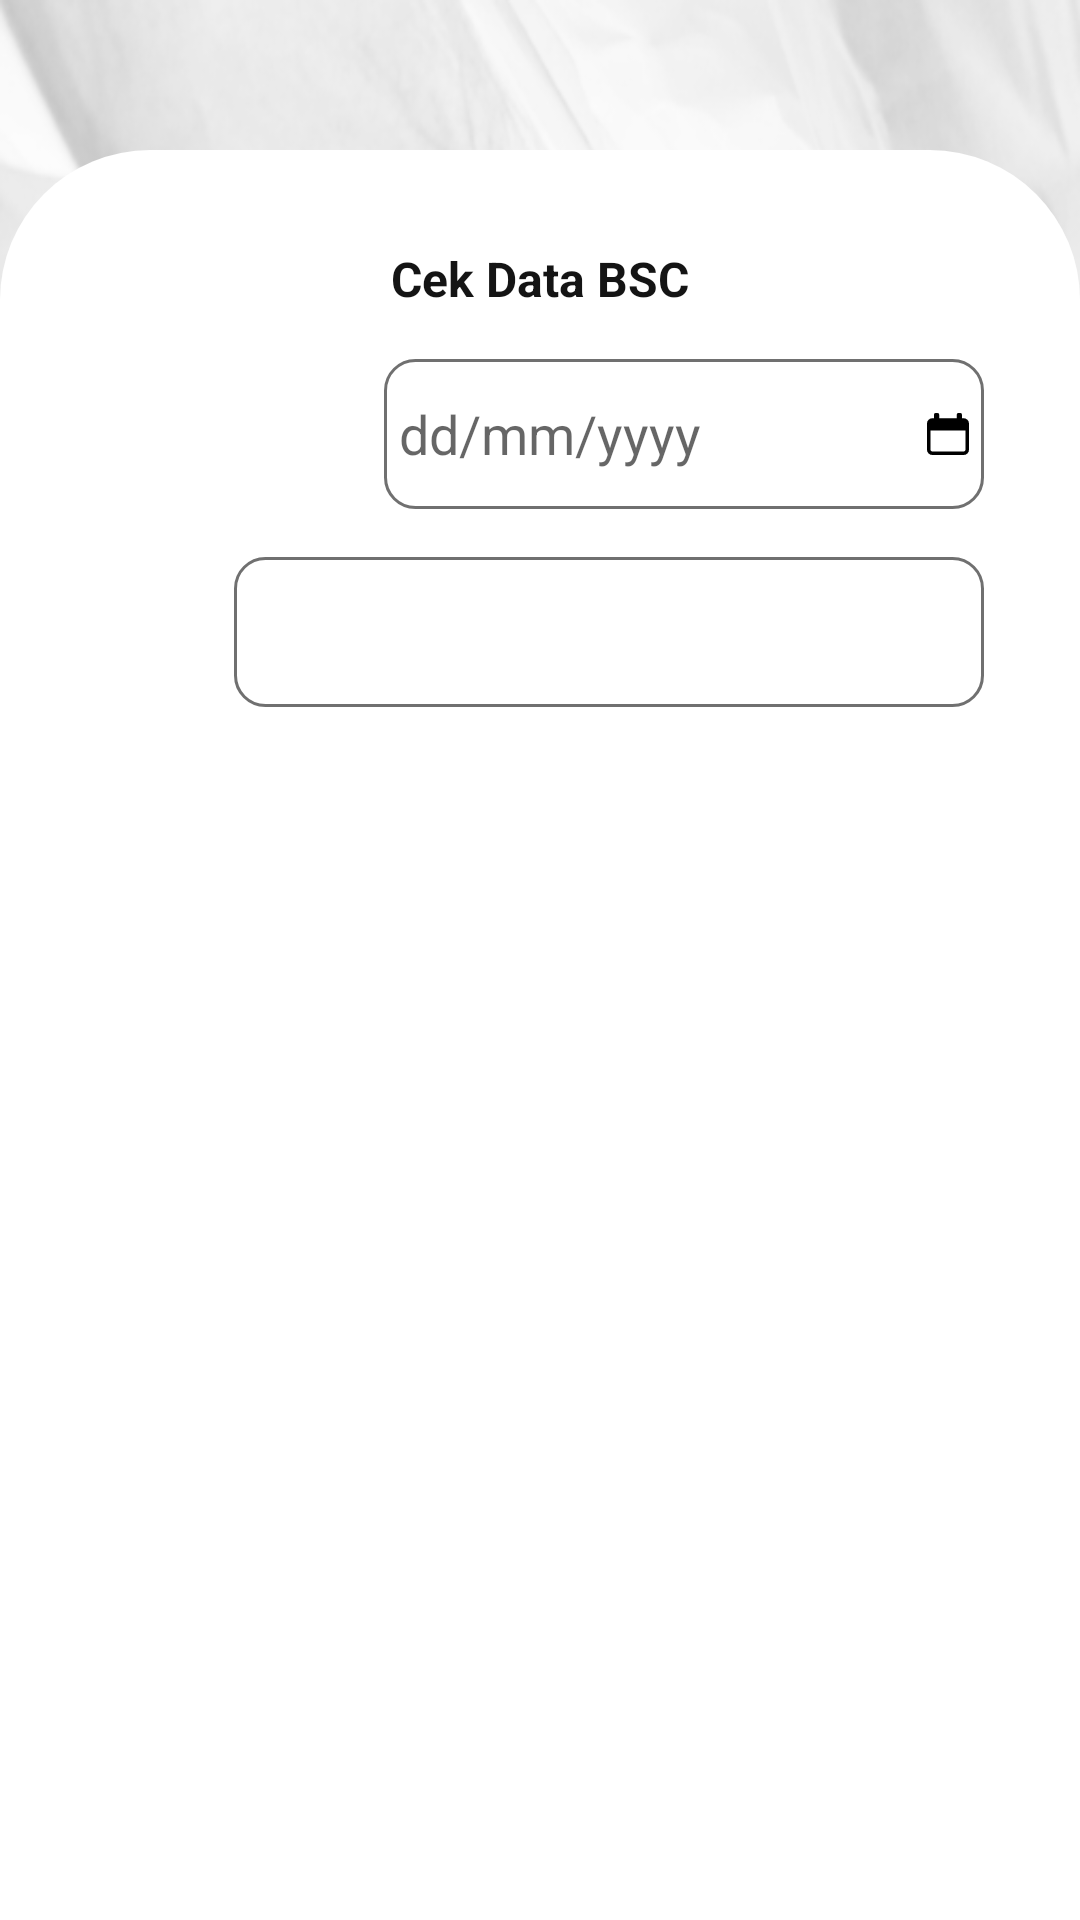

Android layout source for this screen:
<!-- AndroidManifest.xml: application theme Theme.Bsc_corporate -->
<!-- res/layout/fragment_cek_data.xml -->
<?xml version="1.0" encoding="utf-8"?>
<androidx.core.widget.NestedScrollView xmlns:android="http://schemas.android.com/apk/res/android"
    android:layout_width="match_parent"
    android:layout_height="match_parent"
    xmlns:tools="http://schemas.android.com/tools"
    android:background="#FFFFFF"
    xmlns:app="http://schemas.android.com/apk/res-auto">

    <FrameLayout
        android:layout_width="match_parent"
        android:layout_height="match_parent">
        <View
            android:layout_width="match_parent"
            android:layout_height="match_parent"
            android:background="@drawable/root"/>
        <androidx.constraintlayout.widget.ConstraintLayout
            android:layout_width="match_parent"
            android:background="@drawable/bg_bottomsheet"
            android:layout_marginTop="50dp"
            android:layout_height="match_parent">
            <TextView
                android:id="@+id/layout_title"
                android:layout_width="wrap_content"
                android:layout_height="wrap_content"
                android:text="Cek Data BSC"
                android:layout_margin="@dimen/xlarge"
                android:textSize="@dimen/medium"
                android:textColor="#141414"
                android:textStyle="bold"
                app:layout_constraintTop_toTopOf="parent"
                app:layout_constraintRight_toRightOf="parent"
                app:layout_constraintLeft_toLeftOf="parent"
                android:layout_gravity="bottom"/>
            <RelativeLayout
                android:id="@+id/layout_category"
                android:layout_width="250dp"
                android:layout_height="wrap_content"
                android:layout_marginTop="@dimen/medium"
                android:layout_marginRight="@dimen/xlarge"
                android:layout_weight=".28"
                app:layout_constraintTop_toBottomOf="@+id/filter_date"
                app:layout_constraintRight_toRightOf="parent"
                android:background="@drawable/bg_filter"
                android:orientation="horizontal">

                <Spinner
                    android:id="@+id/filter_category"
                    android:layout_width="match_parent"
                    android:layout_height="30dp"
                    android:layout_centerVertical="true"
                    android:layout_gravity="center"
                    android:layout_marginLeft="5dp"
                    android:background="@android:color/transparent"
                    android:gravity="center"
                    android:spinnerMode="dropdown" />

                <ImageView
                    android:layout_width="10dp"
                    android:layout_height="10dp"
                    android:layout_alignParentRight="true"
                    android:layout_centerVertical="true"
                    android:layout_gravity="center"
                    android:src="@drawable/ic_spinner" />

            </RelativeLayout>

            <EditText
                android:id="@+id/filter_date"
                android:layout_width="200dp"
                android:layout_height="50dp"
                app:layout_constraintTop_toBottomOf="@+id/layout_title"
                app:layout_constraintRight_toRightOf="parent"
                android:background="@drawable/bg_filter"
                android:layout_marginTop="@dimen/medium"
                android:layout_marginRight="@dimen/xlarge"
                android:padding="5dp"
                android:clickable="false"
                android:cursorVisible="false"
                android:focusable="false"
                android:focusableInTouchMode="false"
                android:hint="dd/mm/yyyy"
                android:drawableRight="@drawable/ic_calendar"/>

            <androidx.recyclerview.widget.RecyclerView
                android:layout_width="match_parent"
                android:layout_height="wrap_content"
                android:layout_margin="@dimen/medium"
                tools:listitem="@layout/item_data"
                android:id="@+id/rv_item"
                app:layout_constraintTop_toBottomOf="@id/layout_category"/>
        </androidx.constraintlayout.widget.ConstraintLayout>


    </FrameLayout>






</androidx.core.widget.NestedScrollView>
<!-- res/layout/item_data.xml (included above) -->
<?xml version="1.0" encoding="utf-8"?>
<RelativeLayout
    android:id="@+id/layout"
    xmlns:android="http://schemas.android.com/apk/res/android"
    android:layout_width="match_parent"
    android:layout_height="wrap_content"
    android:padding="@dimen/medium"
    android:layout_margin="@dimen/medium"
    android:background="@drawable/bg_customer">

    <TextView
        android:id="@+id/txt_title"
        android:layout_width="wrap_content"
        android:layout_height="wrap_content"
        android:layout_alignParentLeft="true"
        android:layout_alignParentTop="true"
        android:text="Finansial"
        android:textAllCaps="true"
        android:textColor="@color/white"
        android:textStyle="bold" />
    <TextView
        android:id="@+id/txt_time"
        android:layout_width="wrap_content"
        android:layout_height="wrap_content"
        android:text="00-00-0000 00.00.00"
        android:textColor="@color/white"
        android:textAllCaps="true"
        android:layout_below="@id/txt_title"/>

    <ImageView
        android:id="@+id/btn_download"
        android:layout_width="wrap_content"
        android:layout_height="wrap_content"
        android:layout_alignParentRight="true"
        android:src="@drawable/ic_download_button" />

    <TextView
        android:id="@+id/txt_nilai"
        android:layout_width="wrap_content"
        android:layout_height="wrap_content"
        android:layout_below="@id/txt_time"
        android:layout_marginTop="50dp"
        android:text="Nilai"
        android:textAllCaps="false"
        android:textColor="@color/white" />


    <TextView
        android:id="@+id/txt_nilai_angka"
        android:layout_width="wrap_content"
        android:layout_height="wrap_content"
        android:layout_below="@id/txt_nilai"
        android:text="273"
        android:textAllCaps="false"
        android:textColor="@color/white"
        android:textSize="@dimen/font_large"
        android:textStyle="bold" />

    <TextView
        android:id="@+id/txt_percentage"
        android:layout_width="200dp"
        android:layout_height="wrap_content"
        android:layout_below="@id/txt_time"
        android:layout_alignParentRight="true"
        android:textAlignment="textEnd"
        android:layout_marginTop="50dp"
        android:text="100%"
        android:textAllCaps="false"
        android:textColor="@color/white"
        android:textSize="@dimen/font_large"
        android:textStyle="bold" />


    <TextView
        android:id="@+id/txt_percentage_info"
        android:layout_width="200dp"
        android:textAlignment="textEnd"
        android:layout_height="wrap_content"
        android:layout_below="@id/txt_percentage"
        android:layout_alignParentRight="true"
        android:text="Net Profit"
        android:textAllCaps="false"
        android:textColor="@color/white" />

</RelativeLayout>
<!-- resources referenced by this layout -->
<resources>
  <color name="white">#FFFFFFFF</color>
  <dimen name="font_large">22sp</dimen>
  <dimen name="medium">16dp</dimen>
  <dimen name="xlarge">32dp</dimen>
  <!-- drawable bg_bottomsheet (drawable) -->
  <?xml version="1.0" encoding="utf-8"?>
  <shape xmlns:android="http://schemas.android.com/apk/res/android" >
      <corners android:topLeftRadius="50dp" android:topRightRadius="50dp"/>
  
      <solid android:color="#FFFFFF"/>
  
  </shape>
  <!-- drawable bg_customer (drawable) -->
  <?xml version="1.0" encoding="utf-8"?>
  <shape xmlns:android="http://schemas.android.com/apk/res/android" >
      <corners android:radius="10dp" />
  
      <solid android:color="#63B4B8"/>
  
  </shape>
  <!-- drawable bg_filter (drawable) -->
  <?xml version="1.0" encoding="utf-8"?>
  <shape xmlns:android="http://schemas.android.com/apk/res/android"
      android:shape="rectangle" >
      <corners android:radius="10dp" />
      <stroke android:width="1dp" android:color="#707070" />
      <padding android:left="10dp" android:top="10dp"
          android:right="10dp" android:bottom="10dp" />
  </shape>
  <!-- drawable ic_calendar (drawable) -->
  <vector xmlns:android="http://schemas.android.com/apk/res/android"
      android:width="14.002dp"
      android:height="14.002dp"
      android:viewportWidth="14.002"
      android:viewportHeight="14.002">
    <path
        android:fillColor="#FF000000"
        android:pathData="M12.252,1.75h-0.583L11.669,0.583A0.584,0.584 0,0 0,11.085 0L10.5,0a0.584,0.584 0,0 0,-0.583 0.583L9.917,1.75L4.084,1.75L4.084,0.583A0.584,0.584 0,0 0,3.5 0L2.917,0a0.584,0.584 0,0 0,-0.583 0.583L2.334,1.75L1.75,1.75A1.752,1.752 0,0 0,0 3.5v8.751A1.752,1.752 0,0 0,1.75 14h10.5A1.752,1.752 0,0 0,14 12.251L14,3.5a1.752,1.752 0,0 0,-1.75 -1.75ZM12.835,12.25a0.584,0.584 0,0 1,-0.583 0.583L1.75,12.833a0.584,0.584 0,0 1,-0.583 -0.583L1.167,5.857L12.835,5.857ZM12.835,12.25"/>
  </vector>
  <!-- drawable ic_download_button (drawable) -->
  <vector xmlns:android="http://schemas.android.com/apk/res/android"
      android:width="16.137dp"
      android:height="16.682dp"
      android:viewportWidth="16.137"
      android:viewportHeight="16.682">
    <path
        android:pathData="M13.897,10.632v3.811L2.24,14.443L2.24,10.632L0,10.632v4.931a1.12,1.12 0,0 0,1.122 1.12L15.011,16.683a1.12,1.12 0,0 0,1.122 -1.12L16.133,10.632Z"
        android:fillColor="#fff"/>
    <path
        android:pathData="M7.864,10.254 L4.656,6.378s-0.488,-0.461 0.041,-0.461h1.807L6.504,0.275S6.433,0 6.847,0h2.544c0.3,0 0.292,0.231 0.292,0.231L9.683,5.8h1.668c0.642,0 0.159,0.482 0.159,0.482s-2.729,3.623 -3.11,4A0.356,0.356 0,0 1,7.864 10.254Z"
        android:fillColor="#fff"/>
  </vector>
  <!-- drawable root: png bitmap (drawable, 197317 bytes) -->
  <style name="Theme.Bsc_corporate" parent="Theme.MaterialComponents.DayNight.NoActionBar">
          
          <item name="colorPrimary">@color/purple_500</item>
          <item name="colorPrimaryVariant">@color/purple_700</item>
          <item name="colorOnPrimary">@color/white</item>
          
          <item name="colorSecondary">@color/teal_200</item>
          <item name="colorSecondaryVariant">@color/teal_700</item>
          <item name="colorOnSecondary">@color/black</item>
          
          <item name="android:statusBarColor" tools:targetApi="l">?attr/colorPrimaryVariant</item>
          
      </style>
  <color name="purple_500">#FF6200EE</color>
  <color name="purple_700">#FF3700B3</color>
  <color name="teal_200">#FF03DAC5</color>
  <color name="teal_700">#FF018786</color>
  <color name="black">#FF000000</color>
</resources>
